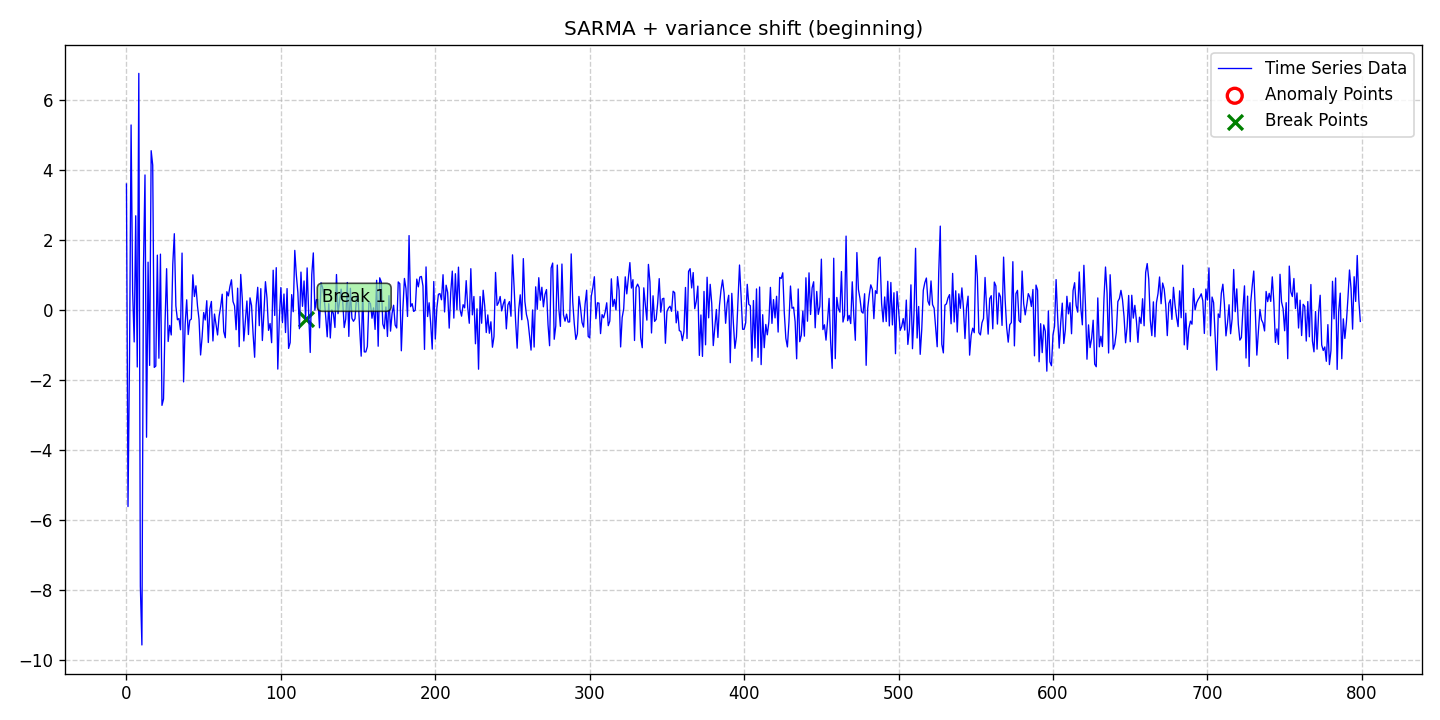

Source data for this figure (header and first rows):
date, data, stationary, det_lin_up, det_lin_down, det_quad, det_cubic, det_exp, det_damped, stoc_trend, volatility, single_seas, multiple_seas, point_anom_single, point_anom_multi, collect_anom, context_anom, mean_shift, var_shift, trend_shift, point_anom_count, point_anom_location, point_anom_point, collect_anom_count
2020-01-01, 3.613, 0, 0, 0, 0, 0, 0, 0, 0, 0, 1, 0, 0, 0, 0, 0, 0, 1, 0, 0, none, , 0
2020-01-02, -5.602, 0, 0, 0, 0, 0, 0, 0, 0, 0, 1, 0, 0, 0, 0, 0, 0, 1, 0, 0, none, , 0
2020-01-03, -1.269, 0, 0, 0, 0, 0, 0, 0, 0, 0, 1, 0, 0, 0, 0, 0, 0, 1, 0, 0, none, , 0
2020-01-04, 5.3, 0, 0, 0, 0, 0, 0, 0, 0, 0, 1, 0, 0, 0, 0, 0, 0, 1, 0, 0, none, , 0
2020-01-05, 0.5359, 0, 0, 0, 0, 0, 0, 0, 0, 0, 1, 0, 0, 0, 0, 0, 0, 1, 0, 0, none, , 0
2020-01-06, -0.8989, 0, 0, 0, 0, 0, 0, 0, 0, 0, 1, 0, 0, 0, 0, 0, 0, 1, 0, 0, none, , 0
2020-01-07, 2.705, 0, 0, 0, 0, 0, 0, 0, 0, 0, 1, 0, 0, 0, 0, 0, 0, 1, 0, 0, none, , 0
2020-01-08, -1.615, 0, 0, 0, 0, 0, 0, 0, 0, 0, 1, 0, 0, 0, 0, 0, 0, 1, 0, 0, none, , 0
2020-01-09, 6.774, 0, 0, 0, 0, 0, 0, 0, 0, 0, 1, 0, 0, 0, 0, 0, 0, 1, 0, 0, none, , 0
2020-01-10, -7.884, 0, 0, 0, 0, 0, 0, 0, 0, 0, 1, 0, 0, 0, 0, 0, 0, 1, 0, 0, none, , 0
2020-01-11, -9.557, 0, 0, 0, 0, 0, 0, 0, 0, 0, 1, 0, 0, 0, 0, 0, 0, 1, 0, 0, none, , 0
2020-01-12, 1.196, 0, 0, 0, 0, 0, 0, 0, 0, 0, 1, 0, 0, 0, 0, 0, 0, 1, 0, 0, none, , 0
2020-01-13, 3.871, 0, 0, 0, 0, 0, 0, 0, 0, 0, 1, 0, 0, 0, 0, 0, 0, 1, 0, 0, none, , 0
2020-01-14, -3.622, 0, 0, 0, 0, 0, 0, 0, 0, 0, 1, 0, 0, 0, 0, 0, 0, 1, 0, 0, none, , 0
2020-01-15, 1.38, 0, 0, 0, 0, 0, 0, 0, 0, 0, 1, 0, 0, 0, 0, 0, 0, 1, 0, 0, none, , 0
2020-01-16, -1.57, 0, 0, 0, 0, 0, 0, 0, 0, 0, 1, 0, 0, 0, 0, 0, 0, 1, 0, 0, none, , 0
2020-01-17, 4.565, 0, 0, 0, 0, 0, 0, 0, 0, 0, 1, 0, 0, 0, 0, 0, 0, 1, 0, 0, none, , 0
2020-01-18, 4.153, 0, 0, 0, 0, 0, 0, 0, 0, 0, 1, 0, 0, 0, 0, 0, 0, 1, 0, 0, none, , 0
2020-01-19, -1.626, 0, 0, 0, 0, 0, 0, 0, 0, 0, 1, 0, 0, 0, 0, 0, 0, 1, 0, 0, none, , 0
2020-01-20, -1.587, 0, 0, 0, 0, 0, 0, 0, 0, 0, 1, 0, 0, 0, 0, 0, 0, 1, 0, 0, none, , 0
2020-01-21, 1.581, 0, 0, 0, 0, 0, 0, 0, 0, 0, 1, 0, 0, 0, 0, 0, 0, 1, 0, 0, none, , 0
2020-01-22, -1.365, 0, 0, 0, 0, 0, 0, 0, 0, 0, 1, 0, 0, 0, 0, 0, 0, 1, 0, 0, none, , 0
2020-01-23, 1.609, 0, 0, 0, 0, 0, 0, 0, 0, 0, 1, 0, 0, 0, 0, 0, 0, 1, 0, 0, none, , 0
2020-01-24, -2.712, 0, 0, 0, 0, 0, 0, 0, 0, 0, 1, 0, 0, 0, 0, 0, 0, 1, 0, 0, none, , 0
2020-01-25, -2.531, 0, 0, 0, 0, 0, 0, 0, 0, 0, 1, 0, 0, 0, 0, 0, 0, 1, 0, 0, none, , 0
2020-01-26, -0.3305, 0, 0, 0, 0, 0, 0, 0, 0, 0, 1, 0, 0, 0, 0, 0, 0, 1, 0, 0, none, , 0
2020-01-27, 1.193, 0, 0, 0, 0, 0, 0, 0, 0, 0, 1, 0, 0, 0, 0, 0, 0, 1, 0, 0, none, , 0
2020-01-28, -0.886, 0, 0, 0, 0, 0, 0, 0, 0, 0, 1, 0, 0, 0, 0, 0, 0, 1, 0, 0, none, , 0
2020-01-29, -0.4274, 0, 0, 0, 0, 0, 0, 0, 0, 0, 1, 0, 0, 0, 0, 0, 0, 1, 0, 0, none, , 0
2020-01-30, -0.7003, 0, 0, 0, 0, 0, 0, 0, 0, 0, 1, 0, 0, 0, 0, 0, 0, 1, 0, 0, none, , 0
2020-01-31, 1.325, 0, 0, 0, 0, 0, 0, 0, 0, 0, 1, 0, 0, 0, 0, 0, 0, 1, 0, 0, none, , 0
2020-02-01, 2.193, 0, 0, 0, 0, 0, 0, 0, 0, 0, 1, 0, 0, 0, 0, 0, 0, 1, 0, 0, none, , 0
2020-02-02, 0.129, 0, 0, 0, 0, 0, 0, 0, 0, 0, 1, 0, 0, 0, 0, 0, 0, 1, 0, 0, none, , 0
2020-02-03, -0.2661, 0, 0, 0, 0, 0, 0, 0, 0, 0, 1, 0, 0, 0, 0, 0, 0, 1, 0, 0, none, , 0
2020-02-04, -0.2285, 0, 0, 0, 0, 0, 0, 0, 0, 0, 1, 0, 0, 0, 0, 0, 0, 1, 0, 0, none, , 0
2020-02-05, -0.5512, 0, 0, 0, 0, 0, 0, 0, 0, 0, 1, 0, 0, 0, 0, 0, 0, 1, 0, 0, none, , 0
2020-02-06, 1.64, 0, 0, 0, 0, 0, 0, 0, 0, 0, 1, 0, 0, 0, 0, 0, 0, 1, 0, 0, none, , 0
2020-02-07, -2.04, 0, 0, 0, 0, 0, 0, 0, 0, 0, 1, 0, 0, 0, 0, 0, 0, 1, 0, 0, none, , 0
2020-02-08, -0.3997, 0, 0, 0, 0, 0, 0, 0, 0, 0, 1, 0, 0, 0, 0, 0, 0, 1, 0, 0, none, , 0
2020-02-09, 0.304, 0, 0, 0, 0, 0, 0, 0, 0, 0, 1, 0, 0, 0, 0, 0, 0, 1, 0, 0, none, , 0
2020-02-10, -0.688, 0, 0, 0, 0, 0, 0, 0, 0, 0, 1, 0, 0, 0, 0, 0, 0, 1, 0, 0, none, , 0
2020-02-11, -0.2814, 0, 0, 0, 0, 0, 0, 0, 0, 0, 1, 0, 0, 0, 0, 0, 0, 1, 0, 0, none, , 0
2020-02-12, -0.2443, 0, 0, 0, 0, 0, 0, 0, 0, 0, 1, 0, 0, 0, 0, 0, 0, 1, 0, 0, none, , 0
2020-02-13, 1.019, 0, 0, 0, 0, 0, 0, 0, 0, 0, 1, 0, 0, 0, 0, 0, 0, 1, 0, 0, none, , 0
2020-02-14, 0.3982, 0, 0, 0, 0, 0, 0, 0, 0, 0, 1, 0, 0, 0, 0, 0, 0, 1, 0, 0, none, , 0
2020-02-15, 0.7043, 0, 0, 0, 0, 0, 0, 0, 0, 0, 1, 0, 0, 0, 0, 0, 0, 1, 0, 0, none, , 0
2020-02-16, 0.1265, 0, 0, 0, 0, 0, 0, 0, 0, 0, 1, 0, 0, 0, 0, 0, 0, 1, 0, 0, none, , 0
2020-02-17, -0.2574, 0, 0, 0, 0, 0, 0, 0, 0, 0, 1, 0, 0, 0, 0, 0, 0, 1, 0, 0, none, , 0
2020-02-18, -1.272, 0, 0, 0, 0, 0, 0, 0, 0, 0, 1, 0, 0, 0, 0, 0, 0, 1, 0, 0, none, , 0
2020-02-19, -0.7493, 0, 0, 0, 0, 0, 0, 0, 0, 0, 1, 0, 0, 0, 0, 0, 0, 1, 0, 0, none, , 0
2020-02-20, -0.06003, 0, 0, 0, 0, 0, 0, 0, 0, 0, 1, 0, 0, 0, 0, 0, 0, 1, 0, 0, none, , 0
2020-02-21, -0.272, 0, 0, 0, 0, 0, 0, 0, 0, 0, 1, 0, 0, 0, 0, 0, 0, 1, 0, 0, none, , 0
2020-02-22, 0.2785, 0, 0, 0, 0, 0, 0, 0, 0, 0, 1, 0, 0, 0, 0, 0, 0, 1, 0, 0, none, , 0
2020-02-23, -0.9159, 0, 0, 0, 0, 0, 0, 0, 0, 0, 1, 0, 0, 0, 0, 0, 0, 1, 0, 0, none, , 0
2020-02-24, 0.04732, 0, 0, 0, 0, 0, 0, 0, 0, 0, 1, 0, 0, 0, 0, 0, 0, 1, 0, 0, none, , 0
2020-02-25, 0.2577, 0, 0, 0, 0, 0, 0, 0, 0, 0, 1, 0, 0, 0, 0, 0, 0, 1, 0, 0, none, , 0
2020-02-26, -0.8711, 0, 0, 0, 0, 0, 0, 0, 0, 0, 1, 0, 0, 0, 0, 0, 0, 1, 0, 0, none, , 0
2020-02-27, -0.1022, 0, 0, 0, 0, 0, 0, 0, 0, 0, 1, 0, 0, 0, 0, 0, 0, 1, 0, 0, none, , 0
2020-02-28, -0.3971, 0, 0, 0, 0, 0, 0, 0, 0, 0, 1, 0, 0, 0, 0, 0, 0, 1, 0, 0, none, , 0
2020-02-29, -0.6998, 0, 0, 0, 0, 0, 0, 0, 0, 0, 1, 0, 0, 0, 0, 0, 0, 1, 0, 0, none, , 0
... 740 more rows
